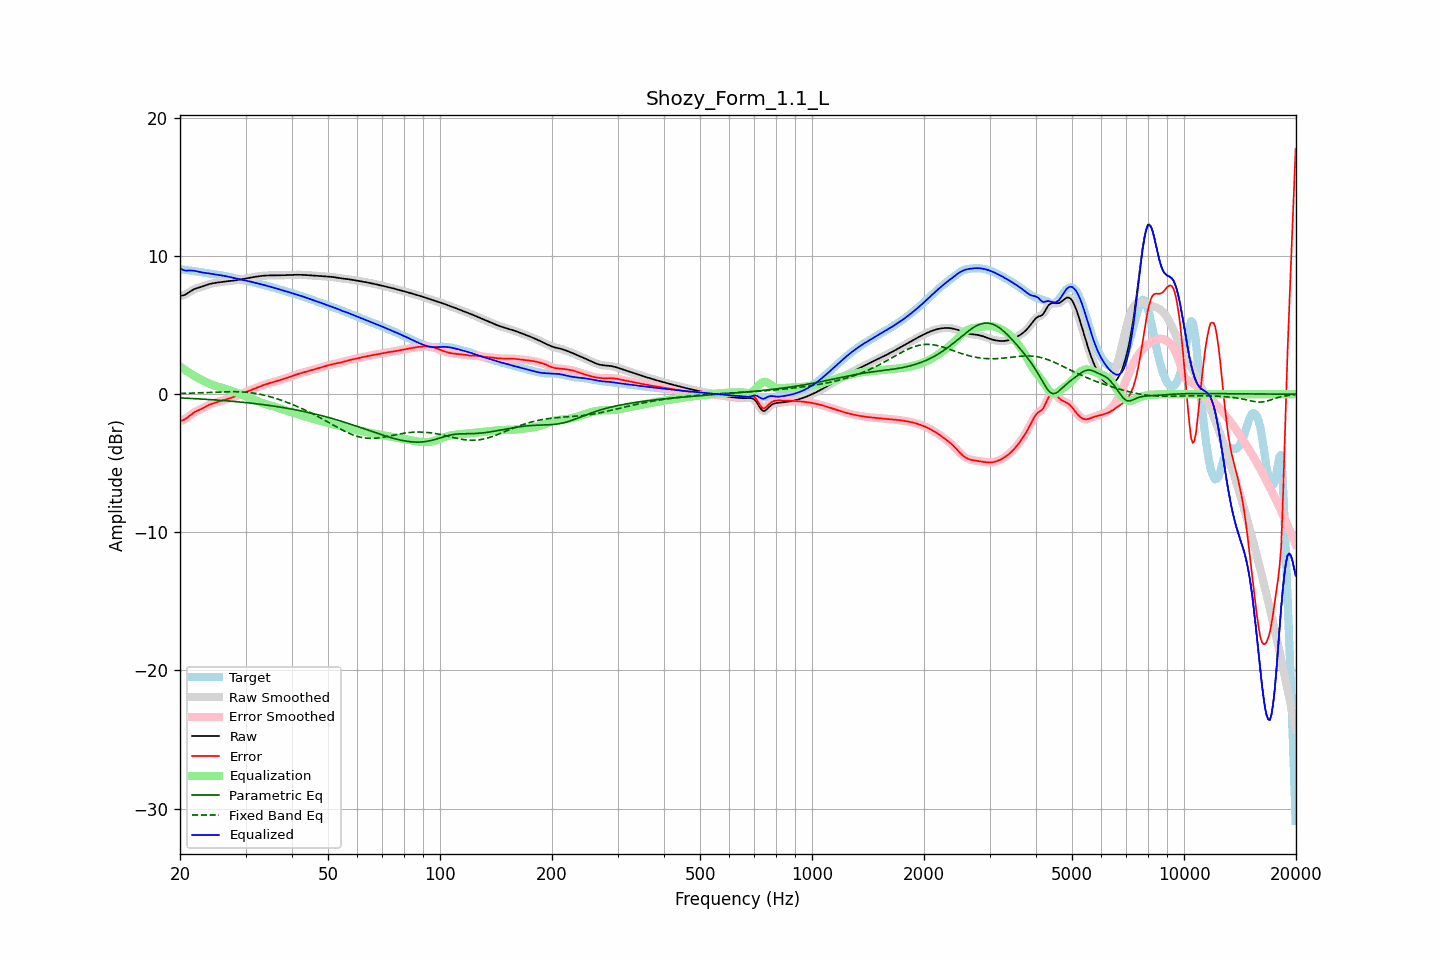

The data file committed next to this chart (first rows):
frequency, raw, error, smoothed, error_smoothed, equalization, parametric_eq, fixed_band_eq, equalized_raw, equalized_smoothed, target
20.00, 7.12, -1.93, 7.12, -1.93, 1.99, -0.26, 0.06, 9.11, 9.11, 9.06
20.20, 7.14, -1.91, 7.14, -1.91, 1.91, -0.27, 0.06, 9.05, 9.05, 9.04
20.40, 7.16, -1.87, 7.16, -1.87, 1.84, -0.28, 0.06, 9.00, 9.00, 9.03
20.61, 7.20, -1.82, 7.20, -1.81, 1.77, -0.28, 0.07, 8.96, 8.97, 9.01
20.81, 7.26, -1.74, 7.26, -1.74, 1.69, -0.29, 0.07, 8.95, 8.95, 9.00
21.02, 7.33, -1.65, 7.33, -1.65, 1.62, -0.29, 0.07, 8.95, 8.95, 8.98
21.23, 7.41, -1.55, 7.41, -1.55, 1.55, -0.30, 0.08, 8.96, 8.96, 8.96
21.44, 7.49, -1.46, 7.49, -1.46, 1.48, -0.30, 0.08, 8.96, 8.96, 8.95
21.66, 7.56, -1.37, 7.56, -1.37, 1.39, -0.31, 0.08, 8.95, 8.95, 8.93
21.87, 7.62, -1.30, 7.62, -1.30, 1.32, -0.32, 0.09, 8.94, 8.93, 8.92
22.09, 7.66, -1.24, 7.66, -1.24, 1.25, -0.32, 0.09, 8.91, 8.91, 8.90
22.31, 7.70, -1.18, 7.70, -1.18, 1.18, -0.33, 0.10, 8.88, 8.88, 8.88
22.54, 7.73, -1.13, 7.73, -1.13, 1.12, -0.34, 0.10, 8.86, 8.86, 8.87
22.76, 7.77, -1.08, 7.77, -1.08, 1.07, -0.34, 0.11, 8.83, 8.83, 8.85
22.99, 7.80, -1.02, 7.80, -1.02, 1.01, -0.35, 0.11, 8.81, 8.81, 8.83
23.22, 7.84, -0.96, 7.85, -0.96, 0.95, -0.36, 0.12, 8.80, 8.80, 8.80
23.45, 7.89, -0.89, 7.89, -0.89, 0.89, -0.37, 0.12, 8.78, 8.78, 8.78
23.69, 7.93, -0.83, 7.93, -0.83, 0.84, -0.37, 0.13, 8.77, 8.77, 8.76
23.92, 7.97, -0.77, 7.97, -0.77, 0.78, -0.38, 0.13, 8.75, 8.75, 8.74
24.16, 8.00, -0.72, 8.00, -0.72, 0.73, -0.39, 0.14, 8.73, 8.73, 8.72
24.40, 8.03, -0.68, 8.03, -0.68, 0.69, -0.40, 0.14, 8.71, 8.71, 8.71
24.65, 8.05, -0.64, 8.05, -0.64, 0.65, -0.40, 0.15, 8.69, 8.69, 8.69
24.89, 8.07, -0.61, 8.07, -0.61, 0.61, -0.41, 0.15, 8.67, 8.67, 8.68
25.14, 8.08, -0.58, 8.08, -0.58, 0.57, -0.42, 0.16, 8.65, 8.65, 8.66
25.39, 8.10, -0.54, 8.10, -0.54, 0.54, -0.43, 0.16, 8.64, 8.64, 8.64
25.65, 8.12, -0.51, 8.12, -0.51, 0.50, -0.44, 0.17, 8.62, 8.62, 8.62
25.91, 8.13, -0.47, 8.13, -0.47, 0.47, -0.45, 0.17, 8.60, 8.60, 8.60
26.16, 8.15, -0.43, 8.15, -0.43, 0.43, -0.46, 0.18, 8.58, 8.58, 8.58
26.43, 8.16, -0.39, 8.16, -0.39, 0.40, -0.47, 0.18, 8.56, 8.56, 8.56
26.69, 8.18, -0.36, 8.18, -0.36, 0.36, -0.48, 0.18, 8.54, 8.54, 8.53
26.96, 8.19, -0.33, 8.19, -0.33, 0.33, -0.48, 0.18, 8.51, 8.51, 8.51
27.23, 8.20, -0.29, 8.20, -0.29, 0.29, -0.49, 0.18, 8.49, 8.49, 8.49
27.50, 8.21, -0.25, 8.21, -0.25, 0.25, -0.50, 0.19, 8.46, 8.46, 8.46
27.77, 8.22, -0.21, 8.22, -0.21, 0.21, -0.52, 0.19, 8.43, 8.43, 8.44
28.05, 8.24, -0.17, 8.24, -0.17, 0.17, -0.53, 0.19, 8.41, 8.41, 8.41
28.33, 8.26, -0.12, 8.26, -0.12, 0.12, -0.54, 0.18, 8.38, 8.38, 8.38
28.62, 8.27, -0.08, 8.27, -0.08, 0.08, -0.55, 0.18, 8.35, 8.35, 8.35
28.90, 8.29, -0.03, 8.29, -0.03, 0.03, -0.56, 0.18, 8.32, 8.32, 8.32
29.19, 8.31, 0.02, 8.31, 0.02, -0.02, -0.57, 0.17, 8.30, 8.30, 8.29
29.48, 8.34, 0.07, 8.34, 0.07, -0.07, -0.58, 0.16, 8.27, 8.27, 8.27
29.78, 8.36, 0.11, 8.36, 0.11, -0.11, -0.59, 0.16, 8.25, 8.25, 8.25
30.08, 8.38, 0.16, 8.38, 0.16, -0.16, -0.61, 0.15, 8.22, 8.22, 8.22
30.38, 8.41, 0.21, 8.41, 0.21, -0.21, -0.62, 0.14, 8.20, 8.20, 8.20
30.68, 8.43, 0.25, 8.43, 0.25, -0.25, -0.63, 0.12, 8.18, 8.18, 8.18
30.99, 8.45, 0.30, 8.45, 0.30, -0.30, -0.64, 0.11, 8.15, 8.15, 8.15
31.30, 8.47, 0.35, 8.47, 0.35, -0.35, -0.66, 0.10, 8.12, 8.12, 8.12
31.61, 8.49, 0.39, 8.49, 0.39, -0.40, -0.67, 0.08, 8.09, 8.09, 8.10
31.93, 8.51, 0.44, 8.51, 0.44, -0.44, -0.68, 0.06, 8.06, 8.06, 8.07
32.24, 8.53, 0.49, 8.53, 0.49, -0.49, -0.70, 0.04, 8.04, 8.04, 8.04
32.57, 8.54, 0.54, 8.54, 0.54, -0.54, -0.71, 0.02, 8.01, 8.01, 8.00
32.89, 8.56, 0.58, 8.56, 0.58, -0.58, -0.73, -0.00, 7.98, 7.98, 7.97
33.22, 8.57, 0.63, 8.57, 0.63, -0.62, -0.74, -0.03, 7.95, 7.95, 7.94
33.55, 8.58, 0.67, 8.58, 0.67, -0.67, -0.76, -0.06, 7.92, 7.92, 7.91
33.89, 8.59, 0.71, 8.59, 0.71, -0.70, -0.77, -0.08, 7.89, 7.89, 7.88
34.23, 8.60, 0.74, 8.60, 0.74, -0.74, -0.79, -0.11, 7.85, 7.85, 7.85
34.57, 8.60, 0.78, 8.60, 0.78, -0.78, -0.80, -0.14, 7.82, 7.82, 7.82
34.92, 8.60, 0.81, 8.60, 0.81, -0.81, -0.82, -0.18, 7.79, 7.79, 7.79
35.27, 8.60, 0.85, 8.60, 0.85, -0.85, -0.84, -0.21, 7.76, 7.76, 7.76
35.62, 8.60, 0.88, 8.60, 0.88, -0.88, -0.85, -0.24, 7.73, 7.72, 7.72
35.97, 8.60, 0.91, 8.60, 0.91, -0.91, -0.87, -0.28, 7.69, 7.69, 7.69
... 635 more rows
